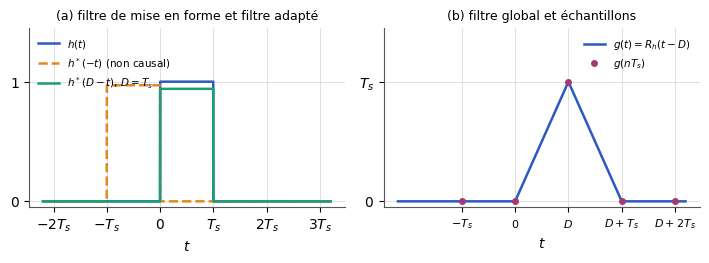

Write the Python code that produced this figure. (Note: this script raises an exception after producing the figure.)
"""Figure — Filtre adapté à une porte, version causale et filtre global (TS227, chapitre 4).
D'après les notes de cours [notes, f. 4 v°] et la correction du TD [td-correction, p. 10-11, fig. 4 à 6], redessinée. Retard choisi D = Ts."""
import matplotlib
matplotlib.use("svg")
import matplotlib.pyplot as plt
import matplotlib.ticker as mticker
import numpy as np
from pathlib import Path

# --- Style commun des figures Bristol (recopié dans chaque script) ---
plt.rcParams.update({
    "font.family": "DejaVu Sans", "mathtext.fontset": "dejavusans", "font.size": 10,
    "axes.grid": True, "grid.color": "#DADADA", "grid.linewidth": 0.6,
    "axes.edgecolor": "#555555", "axes.linewidth": 0.8,
    "axes.spines.top": False, "axes.spines.right": False,
    "lines.linewidth": 1.8, "legend.frameon": False,
    "svg.hashsalt": "bristol",  # rendu SVG reproductible
})
BLEU, VERT, MAGENTA, ORANGE = "#2B59C3", "#1B9E77", "#A23B72", "#E08A1E"
GRIS = "#7E889B"   # éléments ajoutés par rapport à la source (conventions.md § 9)
ENCRE = "#222222"

def virgule(ax, axes="xy"):
    """Virgule décimale et vrai signe moins sur les graduations."""
    f = mticker.FuncFormatter(lambda x, _: f"{x:g}".replace(".", ",").replace("-", "−"))
    if "x" in axes: ax.xaxis.set_major_formatter(f)
    if "y" in axes: ax.yaxis.set_major_formatter(f)

def sauver(fig):
    fig.savefig(Path(__file__).with_suffix(".svg"), bbox_inches="tight", metadata={"Date": None})
# --- Fin du style commun ---
Ts, D = 1.0, 1.0
t = np.linspace(-2.2, 3.2, 2201)
porte = lambda x: ((x >= 0) & (x < Ts)).astype(float)
fig, (a1, a2) = plt.subplots(1, 2, figsize=(7.2, 2.7), sharey=False)
a1.plot(t, porte(t), color=BLEU, label=r"$h(t)$")
a1.plot(t, porte(-t) * 0.97, color=ORANGE, ls="--", label=r"$h^*(-t)$ (non causal)")
a1.plot(t, porte(D - t) * 0.94, color=VERT, label=r"$h^*(D - t)$, $D = T_s$")
a1.set_xticks([-2, -1, 0, 1, 2, 3]); a1.set_xticklabels([r"$-2T_s$", r"$-T_s$", "$0$", r"$T_s$", r"$2T_s$", r"$3T_s$"])
a1.set_ylim(-0.05, 1.45); a1.set_yticks([0, 1]); a1.set_title("(a) filtre de mise en forme et filtre adapté", fontsize=9)
a1.legend(fontsize=7.5, loc="upper left")
g = np.clip(Ts - np.abs(t - D), 0, None)
a2.plot(t, g, color=BLEU, label=r"$g(t) = R_h(t - D)$")
k = np.arange(-1, 4)
a2.plot(D + k * Ts - D, np.clip(Ts - np.abs(k * Ts - D), 0, None), "o", color=MAGENTA, ms=4, label=r"$g(nT_s)$")
a2.set_xticks([-1, 0, 1, 2, 3]); a2.set_xticklabels([r"$-T_s$", "$0$", r"$D$", r"$D + T_s$", r"$D + 2T_s$"], fontsize=8)
a2.set_yticks([0, 1]); a2.set_yticklabels(["$0$", r"$T_s$"]); a2.set_ylim(-0.05, 1.45)
a2.set_title("(b) filtre global et échantillons", fontsize=9)
a2.legend(fontsize=7.5, loc="upper right")
for ax in (a1, a2): ax.set_xlabel("$t$")
fig.tight_layout()
sauver(fig)
